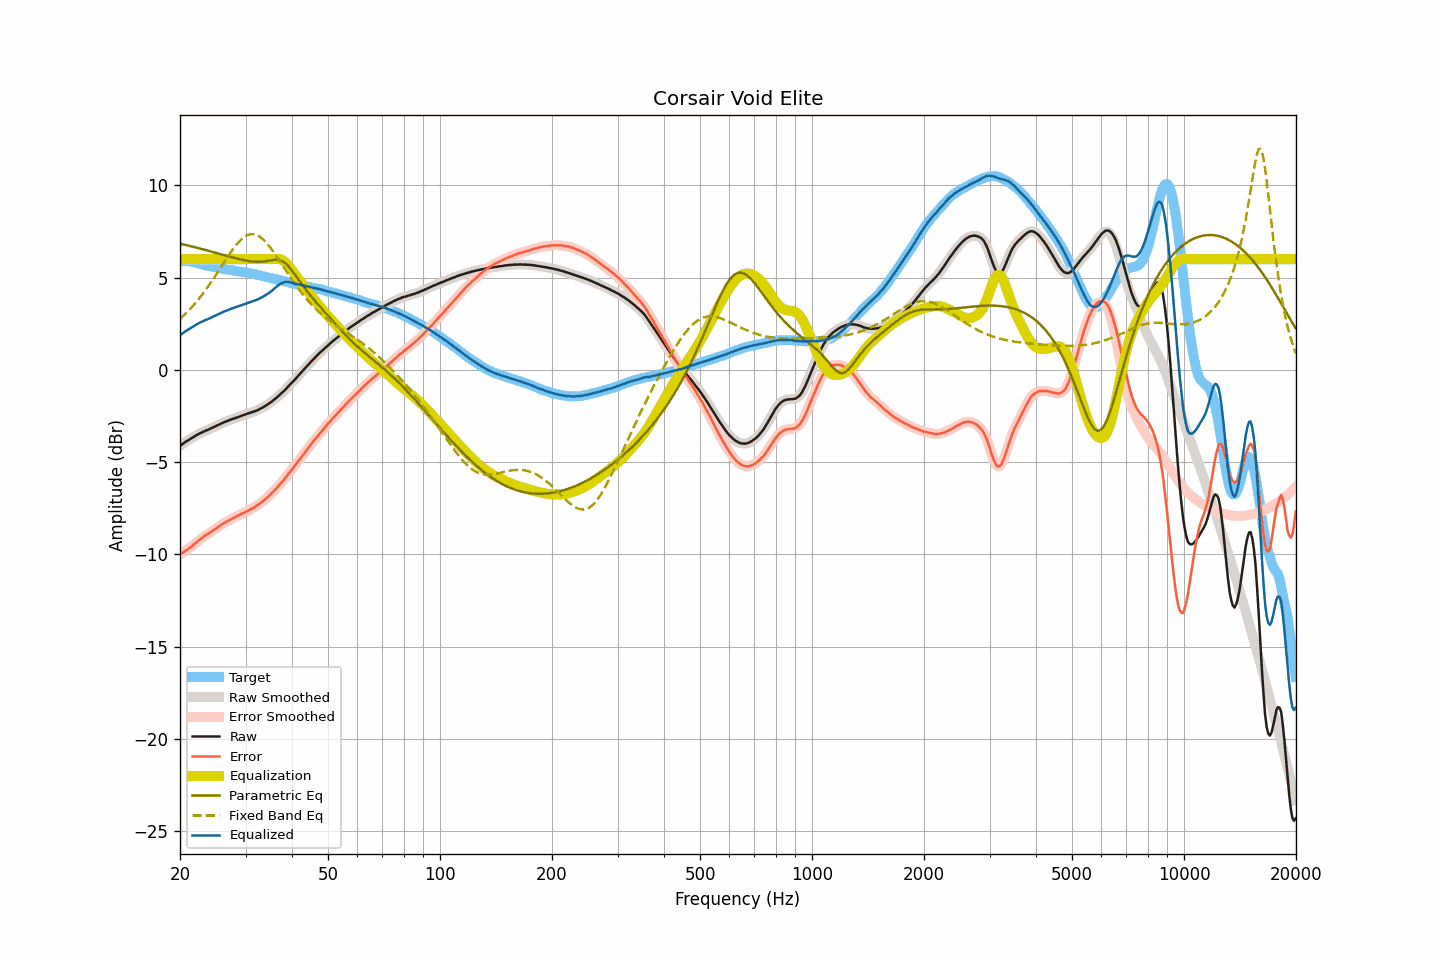

Values plotted in this chart, from the file beside it:
frequency, raw, smoothed, error, error_smoothed, equalization, parametric_eq, fixed_band_eq, equalized_raw, equalized_smoothed, target
20.00, -4.11, -4.11, -10.02, -10.01, 6.00, 6.84, 2.76, 1.89, 1.89, 5.90
20.20, -4.05, -4.05, -9.95, -9.95, 6.00, 6.82, 2.84, 1.95, 1.95, 5.90
20.40, -3.99, -3.99, -9.89, -9.89, 6.00, 6.80, 2.92, 2.01, 2.01, 5.90
20.61, -3.93, -3.93, -9.83, -9.84, 6.00, 6.78, 3.01, 2.07, 2.07, 5.90
20.81, -3.87, -3.88, -9.77, -9.78, 6.00, 6.76, 3.09, 2.13, 2.12, 5.90
21.02, -3.82, -3.82, -9.72, -9.72, 6.00, 6.74, 3.18, 2.18, 2.18, 5.90
21.23, -3.77, -3.77, -9.65, -9.65, 6.00, 6.72, 3.27, 2.23, 2.23, 5.88
21.44, -3.71, -3.72, -9.58, -9.58, 6.00, 6.70, 3.37, 2.29, 2.28, 5.87
21.66, -3.66, -3.66, -9.51, -9.51, 6.00, 6.68, 3.47, 2.34, 2.34, 5.85
21.87, -3.60, -3.60, -9.43, -9.44, 6.00, 6.66, 3.57, 2.40, 2.40, 5.83
22.09, -3.55, -3.55, -9.37, -9.36, 6.00, 6.63, 3.67, 2.45, 2.45, 5.82
22.31, -3.50, -3.50, -9.29, -9.29, 6.00, 6.61, 3.77, 2.50, 2.50, 5.79
22.54, -3.45, -3.46, -9.22, -9.22, 6.00, 6.59, 3.88, 2.55, 2.54, 5.77
22.76, -3.41, -3.41, -9.16, -9.15, 6.00, 6.57, 3.99, 2.59, 2.59, 5.75
22.99, -3.37, -3.37, -9.09, -9.08, 6.00, 6.54, 4.11, 2.63, 2.63, 5.71
23.22, -3.33, -3.33, -9.02, -9.02, 6.00, 6.52, 4.22, 2.67, 2.67, 5.68
23.45, -3.29, -3.30, -8.96, -8.96, 6.00, 6.50, 4.34, 2.71, 2.70, 5.66
23.69, -3.26, -3.26, -8.92, -8.91, 6.00, 6.47, 4.46, 2.74, 2.74, 5.65
23.92, -3.22, -3.22, -8.85, -8.86, 6.00, 6.45, 4.59, 2.78, 2.78, 5.63
24.16, -3.18, -3.18, -8.80, -8.80, 6.00, 6.43, 4.71, 2.82, 2.82, 5.62
24.40, -3.14, -3.14, -8.74, -8.74, 6.00, 6.40, 4.84, 2.86, 2.86, 5.60
24.65, -3.10, -3.10, -8.68, -8.68, 6.00, 6.38, 4.97, 2.90, 2.90, 5.58
24.89, -3.06, -3.06, -8.62, -8.62, 6.00, 6.35, 5.10, 2.94, 2.94, 5.56
25.14, -3.02, -3.02, -8.57, -8.56, 6.00, 6.33, 5.24, 2.98, 2.98, 5.55
25.39, -2.97, -2.98, -8.50, -8.50, 6.00, 6.30, 5.37, 3.03, 3.02, 5.53
25.65, -2.93, -2.93, -8.45, -8.44, 6.00, 6.28, 5.51, 3.07, 3.07, 5.52
25.91, -2.89, -2.89, -8.38, -8.38, 6.00, 6.26, 5.64, 3.11, 3.11, 5.48
26.16, -2.85, -2.85, -8.32, -8.33, 6.00, 6.23, 5.78, 3.15, 3.15, 5.47
26.43, -2.81, -2.82, -8.28, -8.27, 6.00, 6.21, 5.91, 3.19, 3.18, 5.46
26.69, -2.78, -2.78, -8.22, -8.23, 6.00, 6.18, 6.05, 3.22, 3.22, 5.44
26.96, -2.75, -2.75, -8.18, -8.18, 6.00, 6.16, 6.18, 3.25, 3.25, 5.43
27.23, -2.71, -2.72, -8.13, -8.13, 6.00, 6.14, 6.31, 3.29, 3.28, 5.42
27.50, -2.68, -2.68, -8.09, -8.09, 6.00, 6.11, 6.43, 3.32, 3.32, 5.41
27.77, -2.65, -2.65, -8.04, -8.04, 6.00, 6.09, 6.55, 3.35, 3.35, 5.39
28.05, -2.62, -2.62, -8.00, -7.99, 6.00, 6.07, 6.67, 3.38, 3.38, 5.37
28.33, -2.59, -2.59, -7.94, -7.95, 6.00, 6.04, 6.78, 3.41, 3.41, 5.35
28.62, -2.56, -2.56, -7.90, -7.90, 6.00, 6.02, 6.88, 3.44, 3.44, 5.34
28.90, -2.53, -2.53, -7.86, -7.86, 6.00, 6.00, 6.98, 3.47, 3.47, 5.33
29.19, -2.50, -2.50, -7.81, -7.82, 6.00, 5.98, 7.07, 3.50, 3.50, 5.31
29.48, -2.47, -2.47, -7.78, -7.78, 6.00, 5.96, 7.14, 3.53, 3.53, 5.31
29.78, -2.44, -2.44, -7.74, -7.74, 6.00, 5.94, 7.21, 3.56, 3.56, 5.29
30.08, -2.41, -2.41, -7.70, -7.69, 6.00, 5.93, 7.26, 3.59, 3.59, 5.28
30.38, -2.38, -2.38, -7.64, -7.65, 6.00, 5.91, 7.31, 3.62, 3.62, 5.26
30.68, -2.35, -2.35, -7.60, -7.60, 6.00, 5.90, 7.34, 3.65, 3.65, 5.25
30.99, -2.32, -2.32, -7.55, -7.55, 6.00, 5.89, 7.36, 3.68, 3.68, 5.23
31.30, -2.29, -2.29, -7.51, -7.51, 6.00, 5.88, 7.36, 3.71, 3.71, 5.21
31.61, -2.26, -2.26, -7.46, -7.46, 6.00, 5.87, 7.36, 3.74, 3.74, 5.20
31.93, -2.22, -2.23, -7.40, -7.40, 6.00, 5.86, 7.33, 3.78, 3.77, 5.18
32.24, -2.19, -2.19, -7.34, -7.35, 6.00, 5.86, 7.30, 3.81, 3.81, 5.15
32.57, -2.15, -2.15, -7.29, -7.28, 6.00, 5.86, 7.25, 3.85, 3.85, 5.13
32.89, -2.10, -2.11, -7.22, -7.22, 6.00, 5.86, 7.20, 3.90, 3.89, 5.12
33.22, -2.06, -2.06, -7.15, -7.16, 6.00, 5.87, 7.13, 3.94, 3.94, 5.09
33.55, -2.01, -2.01, -7.09, -7.09, 6.00, 5.87, 7.05, 3.99, 3.99, 5.08
33.89, -1.96, -1.96, -7.02, -7.01, 6.00, 5.89, 6.96, 4.04, 4.04, 5.05
34.23, -1.90, -1.91, -6.93, -6.94, 6.00, 5.90, 6.86, 4.10, 4.09, 5.03
34.57, -1.85, -1.85, -6.86, -6.86, 6.00, 5.91, 6.76, 4.15, 4.15, 5.01
34.92, -1.78, -1.79, -6.77, -6.77, 6.00, 5.93, 6.65, 4.22, 4.21, 4.98
35.27, -1.72, -1.72, -6.69, -6.69, 6.00, 5.95, 6.53, 4.28, 4.28, 4.97
35.62, -1.65, -1.65, -6.60, -6.60, 6.01, 5.96, 6.41, 4.35, 4.35, 4.95
35.97, -1.58, -1.58, -6.51, -6.51, 6.01, 5.97, 6.28, 4.43, 4.43, 4.92
... 635 more rows
